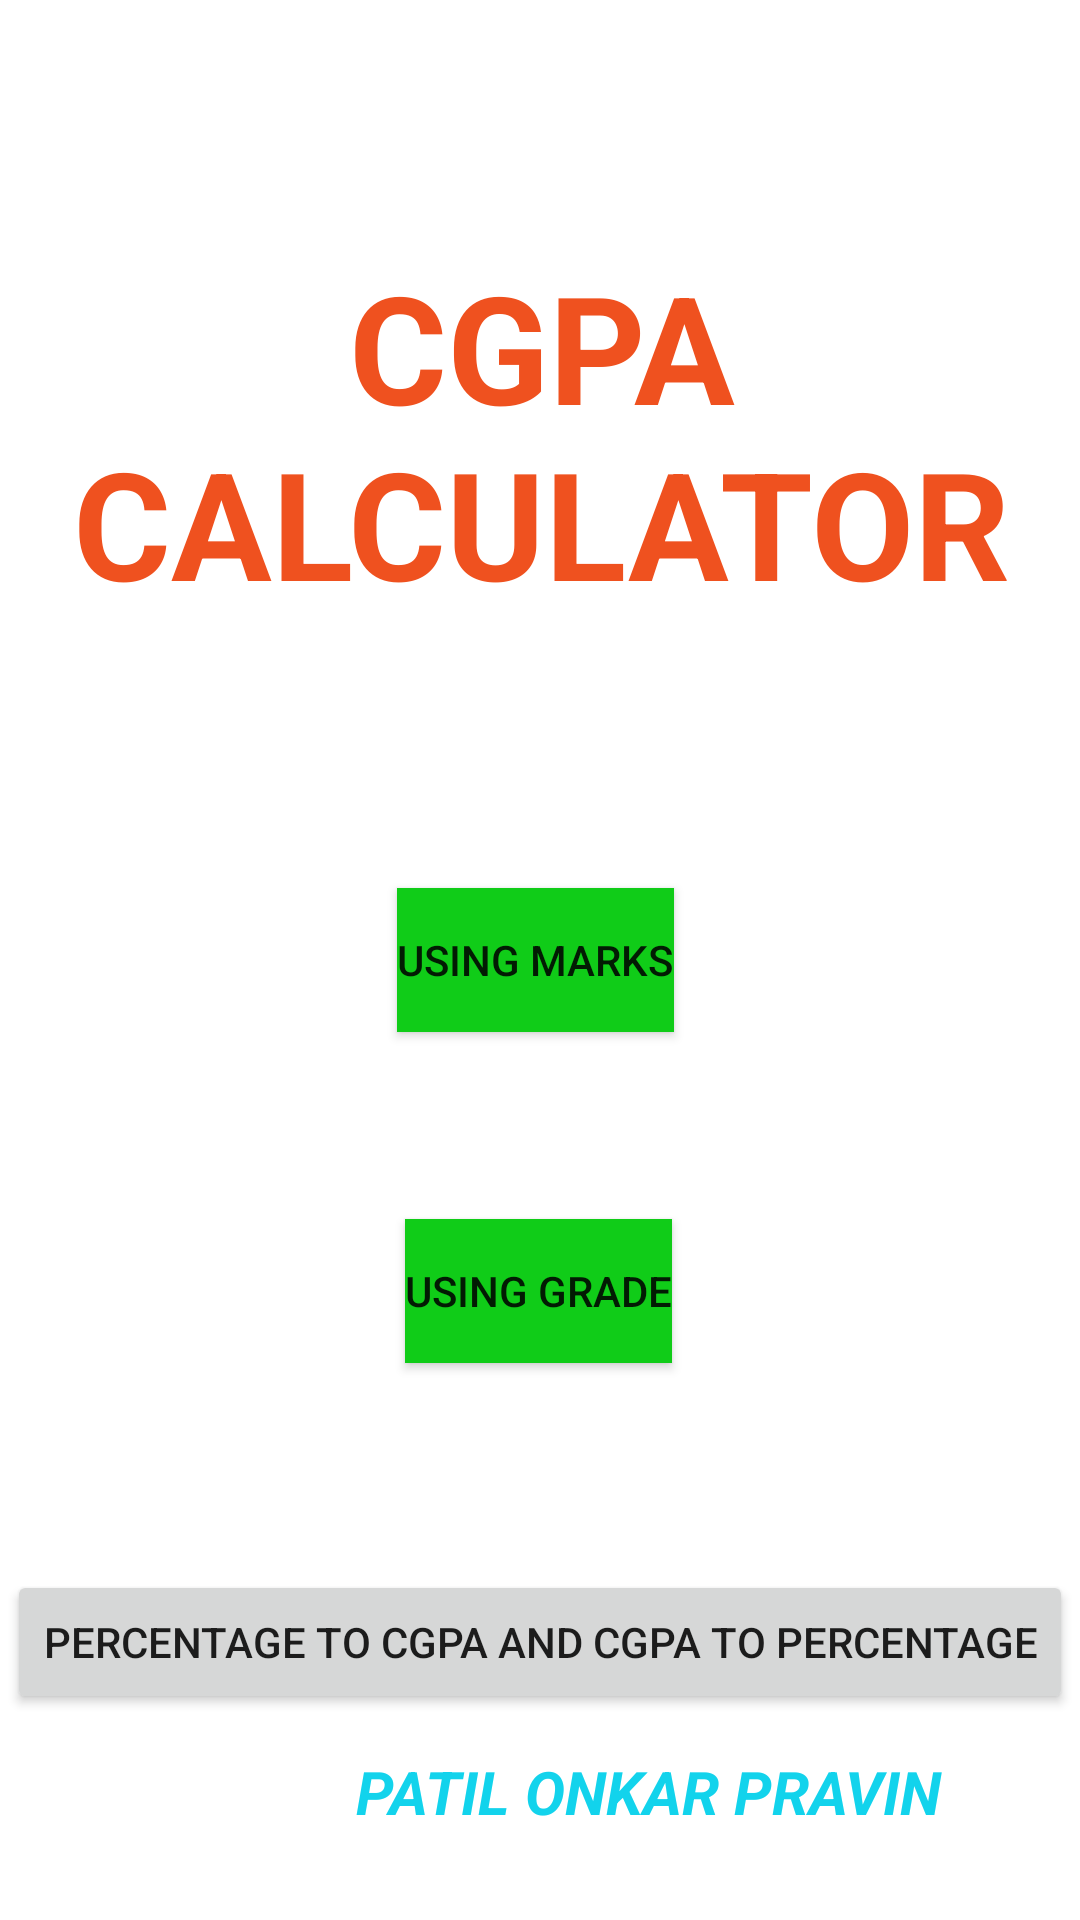

Produce the Android XML layout that renders to this screen, including the resource entries it uses.
<!-- AndroidManifest.xml: application theme Theme.CGPACALCULATOR -->
<!-- res/layout/activity_main.xml -->
<?xml version="1.0" encoding="utf-8"?>
<androidx.constraintlayout.widget.ConstraintLayout xmlns:android="http://schemas.android.com/apk/res/android"
    xmlns:app="http://schemas.android.com/apk/res-auto"
    xmlns:tools="http://schemas.android.com/tools"
    android:layout_width="match_parent"
    android:layout_height="match_parent"
    tools:context=".MainActivity">

    <TextView
        android:id="@+id/textView"
        android:layout_width="395dp"
        android:layout_height="169dp"
        android:gravity="center_horizontal"
        android:text="@string/cgpa_calculator"
        android:textAlignment="center"
        android:textColor="#EF511F"
        android:textSize="50sp"
        android:textStyle="bold"
        app:layout_constraintBottom_toBottomOf="parent"
        app:layout_constraintEnd_toEndOf="parent"
        app:layout_constraintStart_toStartOf="parent"
        app:layout_constraintTop_toTopOf="parent"
        app:layout_constraintVertical_bias="0.174" />

    <Button
        android:id="@+id/button"
        android:layout_width="wrap_content"
        android:layout_height="wrap_content"
        android:background="#10CC18"
        android:text="@string/fst"
        app:layout_constraintBottom_toBottomOf="parent"
        app:layout_constraintEnd_toEndOf="parent"
        app:layout_constraintHorizontal_bias="0.494"
        app:layout_constraintStart_toStartOf="parent"
        app:layout_constraintTop_toBottomOf="@+id/textView"
        app:layout_constraintVertical_bias="0.132" />

    <Button
        android:id="@+id/button2"
        android:layout_width="wrap_content"
        android:layout_height="wrap_content"
        android:text="@string/snd"
        android:background="#10CC18"
        app:layout_constraintBottom_toBottomOf="parent"
        app:layout_constraintEnd_toEndOf="parent"
        app:layout_constraintHorizontal_bias="0.498"
        app:layout_constraintStart_toStartOf="parent"
        app:layout_constraintTop_toBottomOf="@+id/button"
        app:layout_constraintVertical_bias="0.251" />

    <TextView
        android:id="@+id/textView2"
        android:layout_width="267dp"
        android:layout_height="41dp"
        android:gravity="center_horizontal"
        android:text="@string/NAME"
        android:textAlignment="center"
        android:textColor="#12D3EC"
        android:textSize="20sp"
        android:textStyle="bold|italic"
        app:layout_constraintBottom_toBottomOf="parent"
        app:layout_constraintEnd_toEndOf="parent"
        app:layout_constraintHorizontal_bias="0.888"
        app:layout_constraintStart_toStartOf="parent"
        app:layout_constraintTop_toBottomOf="@+id/button2"
        app:layout_constraintVertical_bias="0.894" />

    <Button
        android:id="@+id/button3"
        android:layout_width="wrap_content"
        android:layout_height="wrap_content"
        android:text="@string/trd"
        app:layout_constraintBottom_toBottomOf="parent"
        app:layout_constraintEnd_toEndOf="parent"
        app:layout_constraintStart_toStartOf="parent"
        app:layout_constraintTop_toBottomOf="@+id/button2" />
</androidx.constraintlayout.widget.ConstraintLayout>
<!-- resources referenced by this layout -->
<resources>
  <string name="NAME">PATIL ONKAR PRAVIN</string>
  <string name="cgpa_calculator">CGPA CALCULATOR</string>
  <string name="fst">USING MARKS</string>
  <string name="snd">USING GRADE</string>
  <string name="trd">PERCENTAGE TO CGPA AND CGPA TO PERCENTAGE</string>
  <style name="Theme.CGPACALCULATOR" parent="Theme.MaterialComponents.DayNight.DarkActionBar">
          
          <item name="colorPrimary">@color/purple_500</item>
          <item name="colorPrimaryVariant">@color/purple_700</item>
          <item name="colorOnPrimary">@color/white</item>
          
          <item name="colorSecondary">@color/teal_200</item>
          <item name="colorSecondaryVariant">@color/teal_700</item>
          <item name="colorOnSecondary">@color/black</item>
          
          <item name="android:statusBarColor" tools:targetApi="l">?attr/colorPrimaryVariant</item>
          
      </style>
  <!-- not gathered from this repository: default colours our renderer supplied (Android Studio template values) -->
  <color name="purple_500">#FF6200EE</color>
  <color name="purple_700">#FF3700B3</color>
  <color name="teal_200">#FF03DAC5</color>
  <color name="teal_700">#FF018786</color>
  <color name="black">#FF000000</color>
  <color name="white">#FFFFFFFF</color>
</resources>
